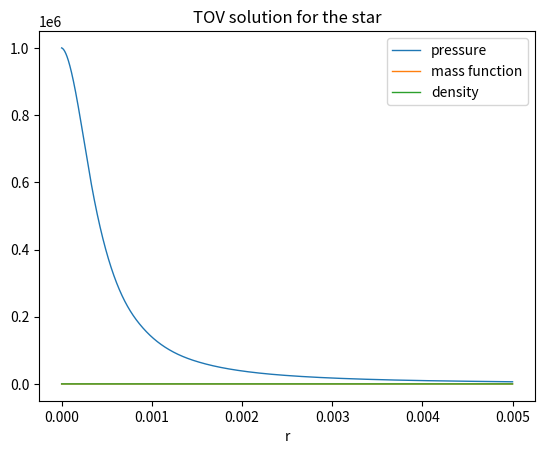

Generate this figure with matplotlib:
import numpy as np
import matplotlib.pyplot as plt
from scipy.integrate import solve_ivp
from scipy.interpolate import CubicSpline

class Star:

    def __init__(self, rho_eos, p_c):

        # Set the density function as the EOS given (rho(p))
        self.rho = rho_eos

        # Set the integration constants: pressure, mass, and density at r=0
        self.p_0 = p_c
        self.m_0 = 0
        self.rho_0 = self.rho(self.p_0)

        # Initialize star properties: radius and total mass
        self.star_radius = 0
        self.star_mass = 0

    def _ode_system(self, r, y):

        # ODE System that describes the interior structure of the star
        p = y[0]
        m = y[1]
        dp_dr = -((self.rho(p) + p)*(m + 4*np.pi*r**3*p))/(r*(r - 2*m))         # TOV equation
        dm_dr = 4*np.pi*r**2*self.rho(p)                                        # Rate of change of the mass function
        return [dp_dr, dm_dr]

    def solve_tov(self, r_begin, r_end, r_nsamples, method='RK45'):

        # Solve the ODE system and calculate the density for the ODE solution
        ode_solution = solve_ivp(self._ode_system, [r_begin, r_end], [self.p_0, self.m_0], method=method)
        rho_ode_solution = self.rho(ode_solution.y[0])

        # Create interpolated functions for the solution using CubicSpline
        self.p_spline_function = CubicSpline(ode_solution.t, ode_solution.y[0])
        self.m_spline_function = CubicSpline(ode_solution.t, ode_solution.y[1])
        self.rho_spline_function = CubicSpline(ode_solution.t, rho_ode_solution)

        # Calculate the arrays for the solution according to the desired linspace
        self.r_space = np.linspace(r_begin, r_end, r_nsamples)
        self.p_num_solution = self.p_spline_function(self.r_space)
        self.m_num_solution = self.m_spline_function(self.r_space)
        self.rho_num_solution = self.rho_spline_function(self.r_space)

    def plot_result(self):

        # Show simple plot of the solution
        plt.figure()
        plt.plot(self.r_space, self.p_num_solution, linewidth=1, label='pressure')
        plt.plot(self.r_space, self.m_num_solution, linewidth=1, label='mass function')
        plt.plot(self.r_space, self.rho_num_solution, linewidth=1, label='density')
        plt.title('TOV solution for the star')
        plt.xlabel('r')
        plt.legend()
        plt.show()


if __name__ == "__main__":

    # Set the EOS and central pressure
    # def rho(p):
    #     c = 1.0
    #     return 12*(c * p)**(1/2)
    # p_c = 1*10**6

    def rho(p):
        c = 10**12
        return (p/c)**(1/2)
    p_c = 1*10**6

    # Define the object
    star_object = Star(rho, p_c)

    # Solve the TOV equation
    r_begin, r_end, r_nsamples = 1*10**(-12), 5*10**(-3), 1*10**6
    star_object.solve_tov(r_begin, r_end, r_nsamples)

    # Plot the result
    star_object.plot_result()
